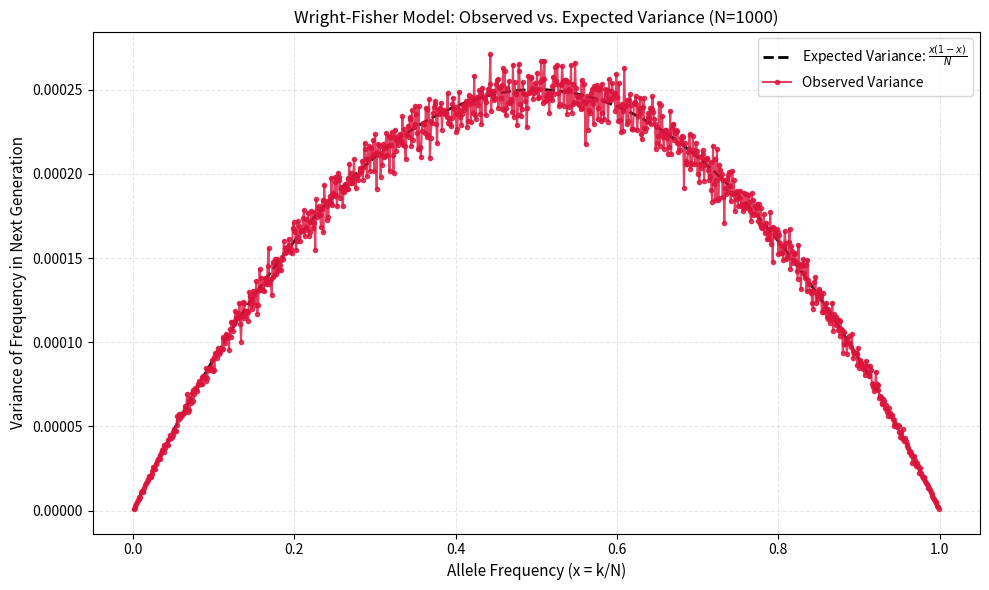

The matplotlib source for this figure:
import numpy as np 
import matplotlib.pyplot as plt
import csv
from collections import defaultdict

def wrightfishersampling(N: int, K: int) -> tuple[bool, int, list[list[int]]]:
    if N <= 0: 
        raise ValueError("Population number must be greater than zero.")
    if K < 0: 
        raise ValueError("Number of alleles cannot be negative.")
    if K > N: 
        raise ValueError("K cannot be greater than the total alleles.")
    
    history = []
    t = 0 
    current_K = K 

    while 0 < current_K < N: 
        p = current_K / N 
        history.append([t, current_K])
        
        current_K = int(np.random.binomial(n=N, p=p)) 
        t += 1 
    
    history.append([t, current_K]) 
    fixed = (current_K == N) 

    return fixed, t, history

def run_multiple_simulations(N: int, K: int, num_simulations: int) -> list[dict]: 
    all_simulation_data = []
    for i in range(num_simulations):
        fixed, final_t, history = wrightfishersampling(N, K)
        all_simulation_data.append({
            "fixed": fixed, 
            "final_generations": final_t,
            "generations": [step[0] for step in history], 
            "counts": [step[1] for step in history],
            "frequencies": [step[1] / N for step in history],
        })

        # Print progress every 100 runs for efficiency in long simulations
        run_number = i + 1
        if run_number % 100 == 0:
            print(f"Run {run_number} of {num_simulations} is done.")

    return all_simulation_data

def plot_observed_vs_expected_variance(simulation_results: list[dict], N: int):
    # Dictionary to store lists of next-generation allele frequencies for each starting count k
    # Key: starting count k, Value: list of frequencies (count_next / N) in the next generation
    transitions = defaultdict(list)
    
    for run in simulation_results:
        counts = run["counts"]
        # Loop through up to the second-to-last element because the last element has no "next" generation
        for t in range(len(counts) - 1):
            k_current = counts[t]
            k_next = counts[t + 1]
            freq_next = k_next / N
            transitions[k_current].append(freq_next)
            
    # Calculate observed variance for each unique starting count k that has enough data points
    observed_counts = []
    observed_variances = []
    
    # We require a minimum number of samples per allele count to get a stable variance estimate
    MIN_SAMPLES = 2 
    
    for k, next_freqs in transitions.items():
        if len(next_freqs) >= MIN_SAMPLES:
            observed_counts.append(k)
            observed_variances.append(np.var(next_freqs))
            
    # Convert to arrays and sort by allele count/frequency for plotting 
    observed_counts = np.array(observed_counts)
    observed_variances = np.array(observed_variances)
    sort_idx = np.argsort(observed_counts)
    
    observed_counts = observed_counts[sort_idx]
    observed_variances = observed_variances[sort_idx]
    observed_frequencies = observed_counts / N

    # Compute theoretical expected variance for the entire frequency spectrum [0, 1]
    # Var(p_next) = p(1-p)/N
    expected_frequencies = np.linspace(0, 1, 500) # 500 data points to draw the theoretical curve
    expected_variances = (expected_frequencies * (1 - expected_frequencies)) / N

    # Plotting
    plt.figure(figsize=(10, 6))
    
    # Plot expected variance
    plt.plot(expected_frequencies, expected_variances, color='black', linestyle='--', 
             linewidth=2, label=r"Expected Variance: $\frac{x(1-x)}{N}$")
    
    # Plot observed empirical variance
    plt.plot(observed_frequencies, observed_variances, color='crimson', linestyle='-', 
             linewidth=1.5, marker='o', markersize=3, alpha=0.8, label="Observed Variance")

    plt.title(f"Wright-Fisher Model: Observed vs. Expected Variance (N={N})", fontsize=12)
    plt.xlabel("Allele Frequency (x = k/N)", fontsize=11)
    plt.ylabel("Variance of Frequency in Next Generation", fontsize=11)
    plt.grid(True, linestyle='--', alpha=0.3)
    plt.legend(loc='best')
    
    plt.tight_layout()
    plt.show()

def export_to_csv(simulation_results: list[dict], filename: str = "wright_fisher_results.csv"):
    print(f"Exporting data to {filename}...")
    
    headers = [
        "Simulation_ID", 
        "Is_Fixed",         
        "Total_Generations", 
        "Generation",    
        "Allele_Frequency"
    ]
    
    with open(filename, mode="w", newline="", encoding="utf-8-sig") as il:
        writer = csv.writer(il)
        writer.writerow(headers)
        
        for sim_id, run in enumerate(simulation_results, start=1):
            is_fixed = run["fixed"]
            total_gens = run["final_generations"]
            
            rows = (
                [sim_id, is_fixed, total_gens, gen, freq]
                for gen, freq in zip(run["generations"], run["frequencies"])
            )
            
            writer.writerows(rows)
                
    print("Export complete")
 
#############################################
# Running the simulation
POPULATION_SIZE = 1000  
INITIAL_ALLELES = 500 
NUM_RUNS = 1000

sim_data = run_multiple_simulations(N=POPULATION_SIZE, K=INITIAL_ALLELES, num_simulations=NUM_RUNS)

plot_observed_vs_expected_variance(sim_data, N=POPULATION_SIZE)

# Export to CSV for Excel
#export_to_csv(sim_data, filename="wright_fisher_simulation.csv")
